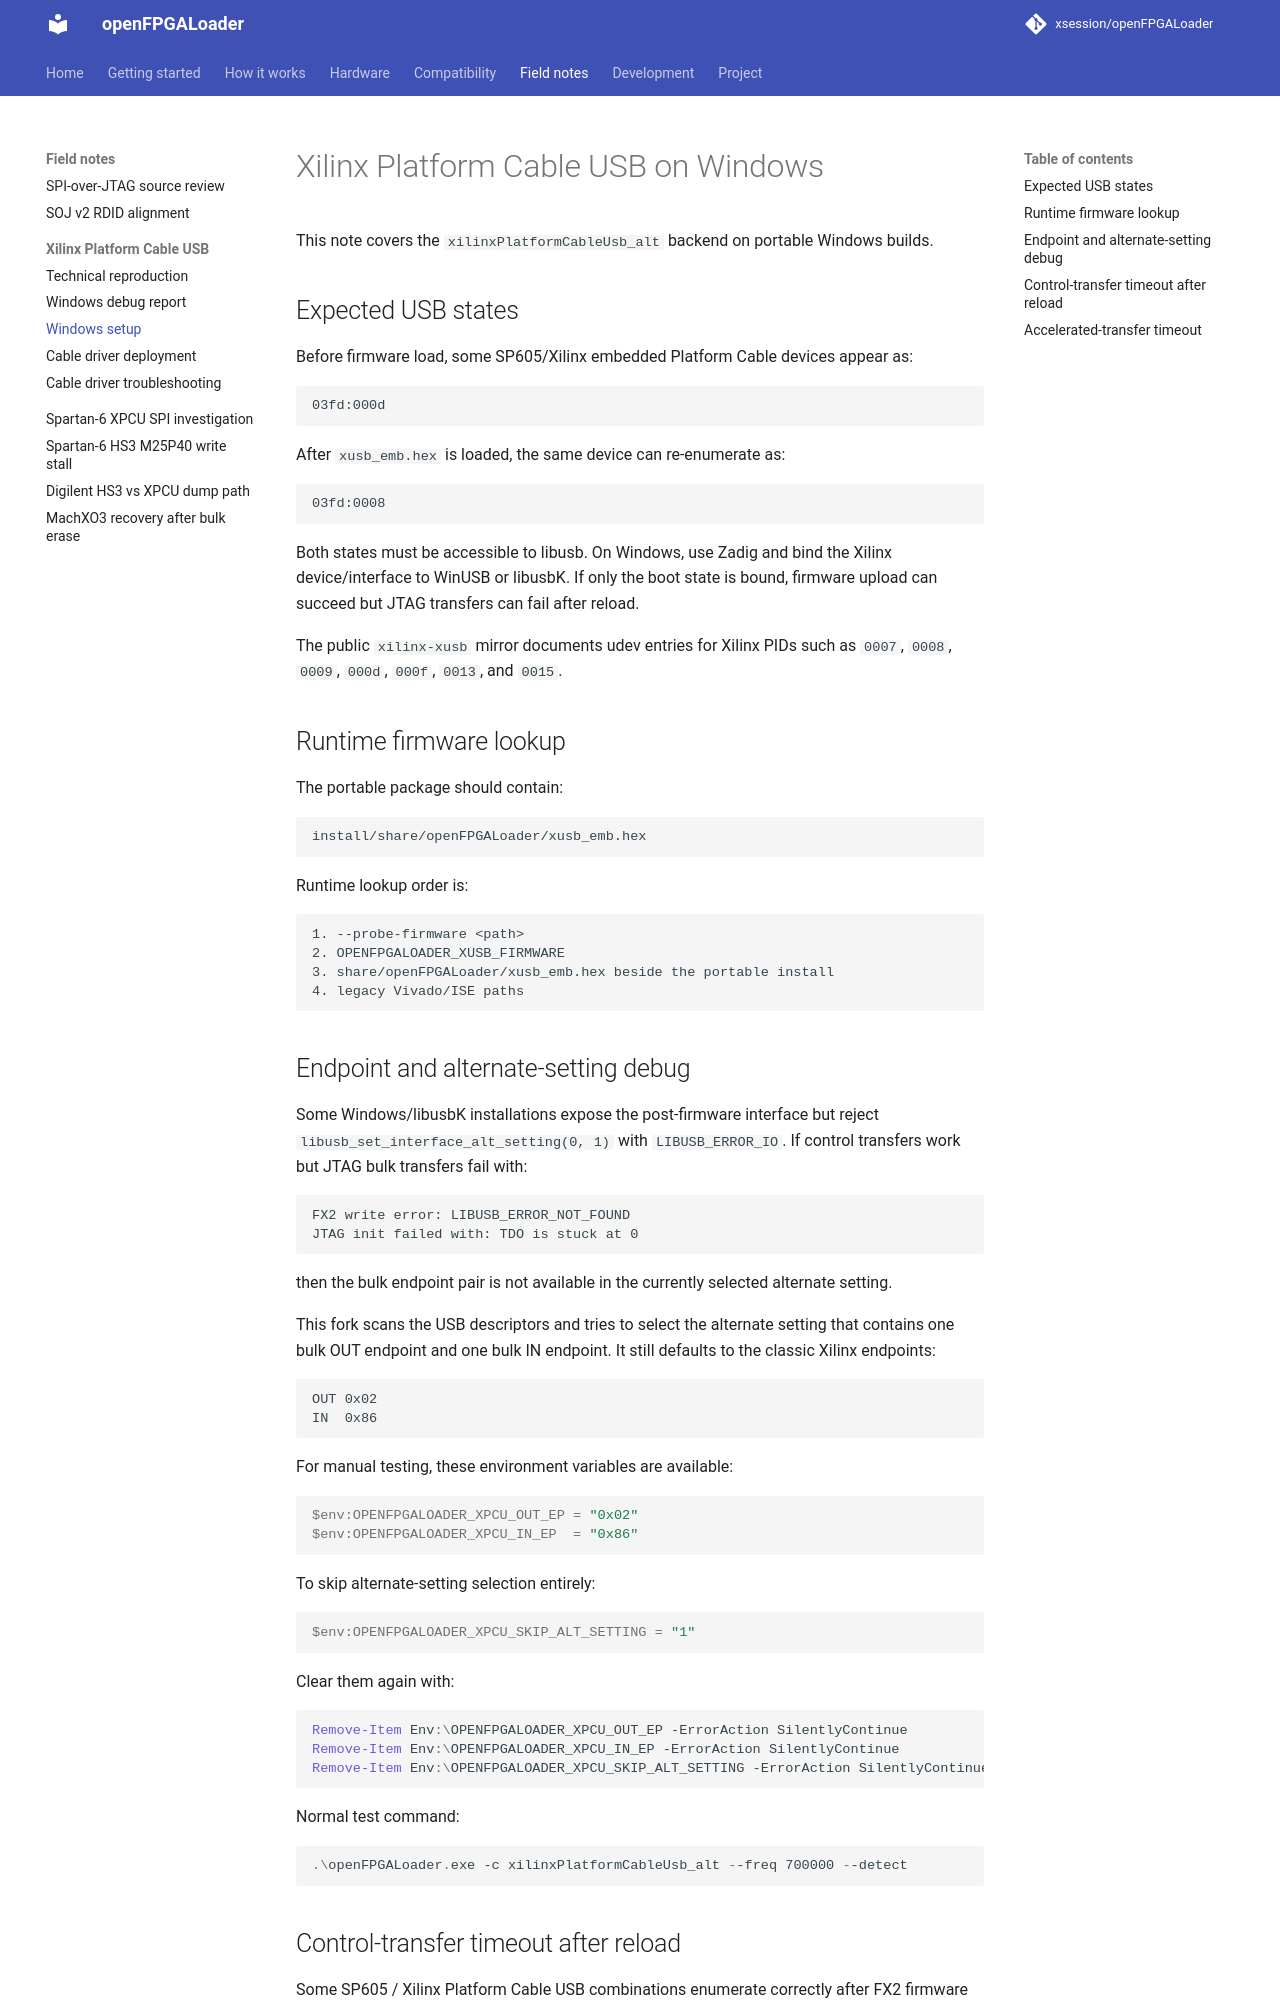

repository: xsession/openFPGALoader · page: debug/xpcu/windows-setup/index.html · generator: mkdocs

# Xilinx Platform Cable USB on Windows

This note covers the `xilinxPlatformCableUsb_alt` backend on portable Windows
builds.

## Expected USB states

Before firmware load, some SP605/Xilinx embedded Platform Cable devices appear
as:

```text
03fd:000d
```

After `xusb_emb.hex` is loaded, the same device can re-enumerate as:

```text
03fd:0008
```

Both states must be accessible to libusb. On Windows, use Zadig and bind the
Xilinx device/interface to WinUSB or libusbK. If only the boot state is bound,
firmware upload can succeed but JTAG transfers can fail after reload.

The public `xilinx-xusb` mirror documents udev entries for Xilinx PIDs such as
`0007`, `0008`, `0009`, `000d`, `000f`, `0013`, and `0015`.

## Runtime firmware lookup

The portable package should contain:

```text
install/share/openFPGALoader/xusb_emb.hex
```

Runtime lookup order is:

```text
1. --probe-firmware <path>
2. OPENFPGALOADER_XUSB_FIRMWARE
3. share/openFPGALoader/xusb_emb.hex beside the portable install
4. legacy Vivado/ISE paths
```

## Endpoint and alternate-setting debug

Some Windows/libusbK installations expose the post-firmware interface but reject
`libusb_set_interface_alt_setting(0, 1)` with `LIBUSB_ERROR_IO`. If control
transfers work but JTAG bulk transfers fail with:

```text
FX2 write error: LIBUSB_ERROR_NOT_FOUND
JTAG init failed with: TDO is stuck at 0
```

then the bulk endpoint pair is not available in the currently selected alternate
setting.

This fork scans the USB descriptors and tries to select the alternate setting
that contains one bulk OUT endpoint and one bulk IN endpoint. It still defaults
to the classic Xilinx endpoints:

```text
OUT 0x02
IN  0x86
```

For manual testing, these environment variables are available:

```powershell
$env:OPENFPGALOADER_XPCU_OUT_EP = "0x02"
$env:OPENFPGALOADER_XPCU_IN_EP  = "0x86"
```

To skip alternate-setting selection entirely:

```powershell
$env:OPENFPGALOADER_XPCU_SKIP_ALT_SETTING = "1"
```

Clear them again with:

```powershell
Remove-Item Env:\OPENFPGALOADER_XPCU_OUT_EP -ErrorAction SilentlyContinue
Remove-Item Env:\OPENFPGALOADER_XPCU_IN_EP -ErrorAction SilentlyContinue
Remove-Item Env:\OPENFPGALOADER_XPCU_SKIP_ALT_SETTING -ErrorAction SilentlyContinue
```

Normal test command:

```powershell
.\openFPGALoader.exe -c xilinxPlatformCableUsb_alt --freq 700000 --detect
```
